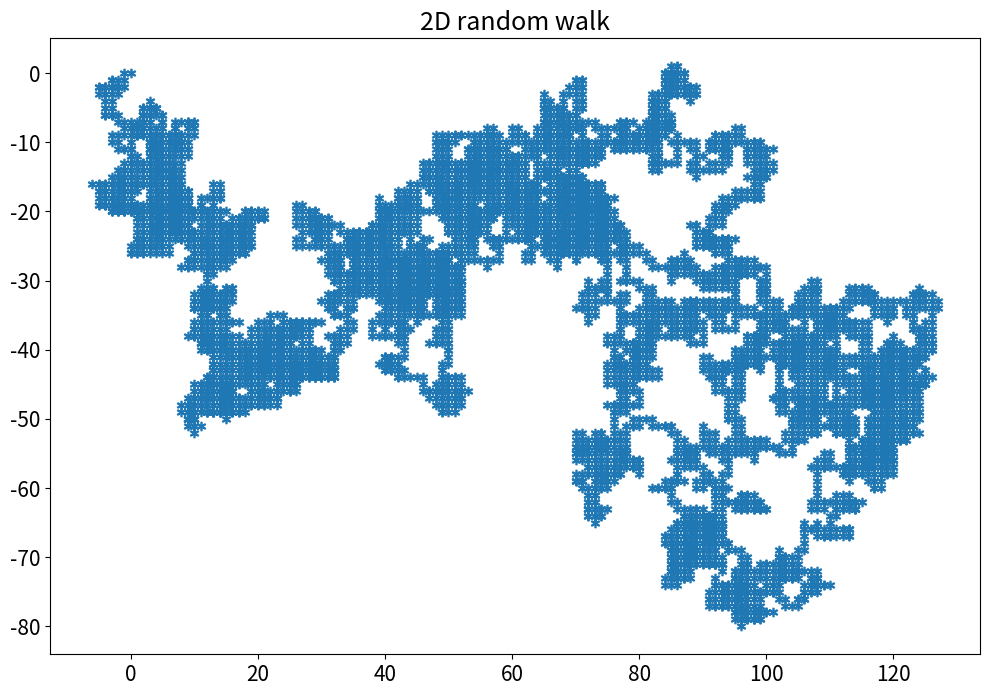

The matplotlib source for this figure:
import numpy as np
import random
import matplotlib.pyplot as plt


def walk_random(n):
    x = np.zeros(n)
    y = np.zeros(n)
    for i in range(1, n):
        random_value = random.randint(1, 4)
        if random_value == 1:
            x[i] = x[i - 1] + 1  # step to the right
            y[i] = y[i - 1]
        elif random_value == 2:
            x[i] = x[i - 1] - 1  # step to the left
            y[i] = y[i - 1]
        elif random_value == 3:
            x[i] = x[i - 1]
            y[i] = y[i - 1] + 1  # step up
        elif random_value == 4:
            x[i] = x[i - 1]
            y[i] = y[i - 1] - 1  # step down
    return x, y


steps = 10000  # number of steps
random_walk_coordinates = walk_random(steps)
random_x = random_walk_coordinates[0]
random_y = random_walk_coordinates[1]


# image size
plt.figure(figsize=(12, 8))
plt.rcParams['savefig.bbox'] = 'tight'
plt.rcParams['font.size'] = 15

plt.scatter(random_x, random_y, marker='$*$')

plt.title('2D random walk')

plt.savefig('3_random_walk.png')
